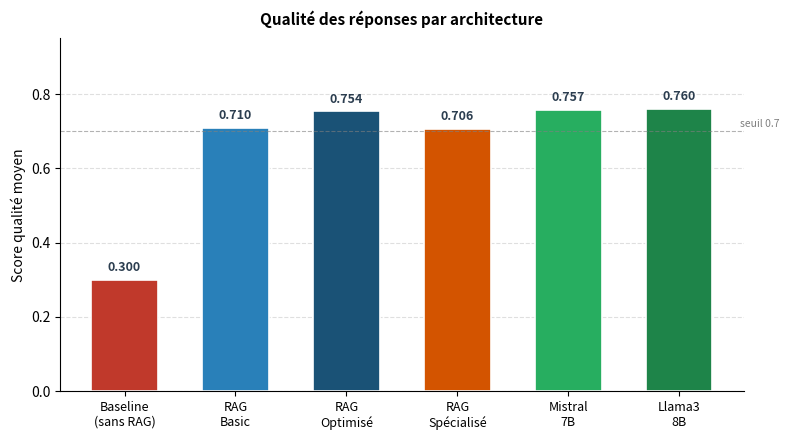

The matplotlib source for this figure: (Note: this script raises an exception after producing the figure.)
#!/usr/bin/env python3
"""
Génère le graphique de qualité des réponses (avg_quality_score)
depuis les résultats réels des expériences.
"""
import matplotlib
matplotlib.use('Agg')
import matplotlib.pyplot as plt
import matplotlib.patches as mpatches
import numpy as np

# Scores réels extraits des JSON d'expériences
labels = ['Baseline\n(sans RAG)', 'RAG\nBasic', 'RAG\nOptimisé', 'RAG\nSpécialisé', 'Mistral\n7B', 'Llama3\n8B']
scores = [0.300, 0.710, 0.754, 0.706, 0.757, 0.760]

colors = [
    '#c0392b',   # rouge foncé  — Baseline
    '#2980b9',   # bleu moyen   — RAG Basic
    '#1a5276',   # bleu foncé   — RAG Optimisé
    '#d35400',   # orange foncé — RAG Spécialisé
    '#27ae60',   # vert moyen   — Mistral
    '#1e8449',   # vert foncé   — Llama3
]

fig, ax = plt.subplots(figsize=(8, 4.5))
x = np.arange(len(labels))
bars = ax.bar(x, scores, color=colors, width=0.6, edgecolor='white', linewidth=1.2)

# Valeurs au-dessus des barres
for bar, score in zip(bars, scores):
    ax.text(
        bar.get_x() + bar.get_width() / 2,
        bar.get_height() + 0.015,
        f'{score:.3f}',
        ha='center', va='bottom',
        fontsize=9, fontweight='bold', color='#2c3e50'
    )

ax.set_xticks(x)
ax.set_xticklabels(labels, fontsize=9)
ax.set_ylabel('Score qualité moyen', fontsize=10)
ax.set_ylim(0, 0.95)
ax.set_title('Qualité des réponses par architecture', fontsize=11, fontweight='bold', pad=10)
ax.axhline(y=0.7, color='gray', linestyle='--', linewidth=0.8, alpha=0.6)
ax.text(5.55, 0.705, 'seuil 0.7', fontsize=7.5, color='gray', va='bottom')
ax.yaxis.grid(True, linestyle='--', alpha=0.4)
ax.set_axisbelow(True)
ax.spines['top'].set_visible(False)
ax.spines['right'].set_visible(False)

plt.tight_layout()
out = 'poster/assets/graph_quality_bars.png'
plt.savefig(out, dpi=300, bbox_inches='tight', facecolor='white')
print(f'✅  Graphique sauvegardé : {out}')
